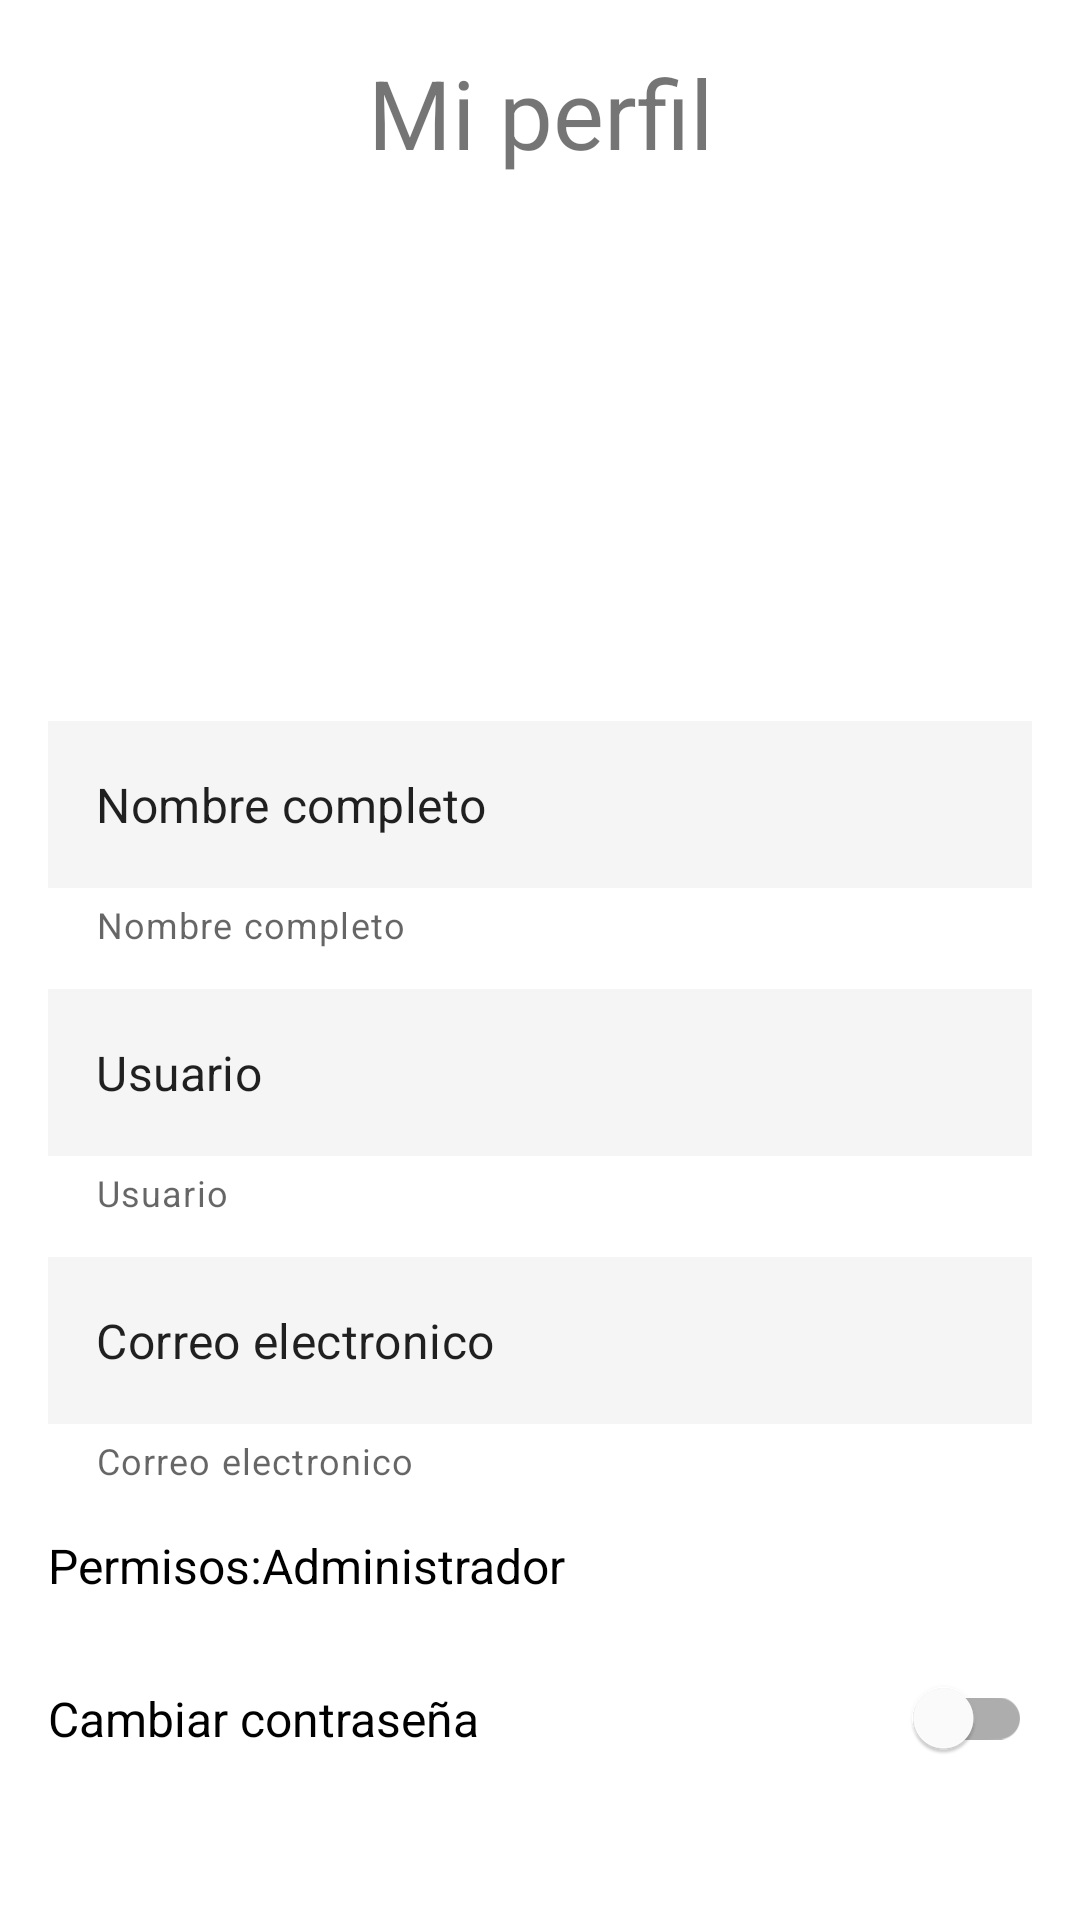

Reconstruct the res/layout file that produces this screen, plus the resources it refers to.
<!-- AndroidManifest.xml: application theme Theme.InicioDeSesion -->
<!-- res/layout/fragment_perfil.xml -->
<?xml version="1.0" encoding="utf-8"?>
<ScrollView xmlns:android="http://schemas.android.com/apk/res/android"
    xmlns:app="http://schemas.android.com/apk/res-auto"
    xmlns:tools="http://schemas.android.com/tools"
    android:layout_width="match_parent"
    android:layout_height="match_parent"
    android:padding="16dp"
    tools:context=".ui.perfil.PerfilFragment">

    <androidx.constraintlayout.widget.ConstraintLayout
        android:layout_width="match_parent"
        android:layout_height="wrap_content">

        <TextView
            android:id="@+id/tv_mi_perfil"
            android:layout_width="wrap_content"
            android:layout_height="wrap_content"
            android:text="@string/mi_perfil"
            android:textSize="32sp"
            app:layout_constraintStart_toStartOf="parent"
            app:layout_constraintEnd_toEndOf="parent"
            app:layout_constraintTop_toTopOf="parent"/>

        <com.google.android.material.imageview.ShapeableImageView
            android:id="@+id/iv_imagen_perfil"
            android:layout_width="120dp"
            android:layout_height="120dp"
            android:layout_marginTop="16dp"
            tools:background="@android:color/holo_blue_bright"
            app:shapeAppearance="@style/RoundedImageView"
            app:layout_constraintTop_toBottomOf="@id/tv_mi_perfil"
            app:layout_constraintStart_toStartOf="parent"
            app:layout_constraintEnd_toEndOf="parent" />

        <ImageView
            android:id="@+id/iv_editar_imagen"
            android:layout_width="35dp"
            android:layout_height="35dp"
            android:contentDescription="@string/imagen_de_perfil"
            tools:background="@color/black"
            app:layout_constraintEnd_toEndOf="@id/iv_imagen_perfil"
            app:layout_constraintBottom_toBottomOf="@id/iv_imagen_perfil"/>

        <LinearLayout
            android:layout_width="match_parent"
            android:layout_height="wrap_content"
            android:layout_marginTop="32dp"
            android:orientation="vertical"
            app:layout_constraintTop_toBottomOf="@id/iv_imagen_perfil">

            <com.google.android.material.textfield.TextInputLayout
                android:layout_width="match_parent"
                android:layout_height="wrap_content"
                style="@style/Widget.MaterialComponents.TextInputLayout.OutlinedBox"
                android:layout_marginTop="8dp"
                app:startIconTint="@color/black"
                app:boxStrokeColor="@color/black"
                app:helperText="@string/nombre_completo"
                app:boxStrokeWidthFocused="2dp">

                <com.google.android.material.textfield.TextInputEditText
                    android:id="@+id/ti_nombre_perfil"
                    android:layout_width="match_parent"
                    android:layout_height="wrap_content"
                    android:focusable="false"
                    android:inputType="text"
                    android:background="@color/grayLight"
                    android:text="@string/nombre_completo"/>

            </com.google.android.material.textfield.TextInputLayout>

            <com.google.android.material.textfield.TextInputLayout
                android:layout_width="match_parent"
                android:layout_height="wrap_content"
                style="@style/Widget.MaterialComponents.TextInputLayout.OutlinedBox"
                android:layout_marginTop="8dp"
                app:startIconTint="@color/black"
                app:boxStrokeColor="@color/black"
                app:helperText="@string/usuario"
                app:boxStrokeWidthFocused="2dp">

                <com.google.android.material.textfield.TextInputEditText
                    android:id="@+id/ti_usuario_perfil"
                    android:layout_width="match_parent"
                    android:layout_height="wrap_content"
                    android:inputType="text"
                    android:focusable="false"
                    android:background="@color/grayLight"
                    android:text="@string/usuario"/>

            </com.google.android.material.textfield.TextInputLayout>

            <com.google.android.material.textfield.TextInputLayout
                android:layout_width="match_parent"
                android:layout_height="wrap_content"
                style="@style/Widget.MaterialComponents.TextInputLayout.OutlinedBox"
                android:layout_marginTop="8dp"
                app:startIconTint="@color/black"
                app:boxStrokeColor="@color/black"
                app:helperText="@string/correo_electronico"
                app:boxStrokeWidthFocused="2dp">

                <com.google.android.material.textfield.TextInputEditText
                    android:id="@+id/ti_correo_perfil"
                    android:layout_width="match_parent"
                    android:layout_height="wrap_content"
                    android:inputType="text"
                    android:focusable="false"
                    android:background="@color/grayLight"
                    android:text="@string/correo_electronico"/>

            </com.google.android.material.textfield.TextInputLayout>

            <LinearLayout
                android:layout_width="match_parent"
                android:layout_height="wrap_content"
                android:orientation="horizontal"
                android:layout_marginTop="16dp">

                <TextView
                    android:layout_width="wrap_content"
                    android:layout_height="wrap_content"
                    android:text="@string/permisos"
                    android:textSize="16sp"
                    android:textColor="@color/black" />

                <TextView
                    android:id="@+id/tv_permisos_perfil"
                    android:layout_width="wrap_content"
                    android:layout_height="wrap_content"
                    android:text="@string/administrador"
                    android:textSize="16sp"
                    android:textColor="@color/black" />

            </LinearLayout>

            <androidx.constraintlayout.widget.ConstraintLayout
                android:layout_width="match_parent"
                android:layout_height="wrap_content"
                android:orientation="horizontal"
                android:layout_marginTop="16dp"
                >

                <TextView
                    android:layout_width="wrap_content"
                    android:layout_height="wrap_content"
                    android:text="@string/change_password"
                    android:textSize="16sp"
                    android:textColor="@color/black"
                    app:layout_constraintStart_toStartOf="parent"
                    app:layout_constraintTop_toTopOf="parent"
                    app:layout_constraintBottom_toBottomOf="parent"/>

                <com.google.android.material.switchmaterial.SwitchMaterial
                    android:id="@+id/sw_contrasenia_perfil"
                    android:layout_width="wrap_content"
                    android:layout_height="wrap_content"
                    app:layout_constraintEnd_toEndOf="parent"
                    app:layout_constraintTop_toTopOf="parent"/>

            </androidx.constraintlayout.widget.ConstraintLayout>

            <LinearLayout
                android:id="@+id/lly_contrasenia_perfil"
                android:layout_width="match_parent"
                android:layout_height="wrap_content"
                android:orientation="vertical"
                android:visibility="gone"
                tools:visibility="visible">

                <com.google.android.material.textfield.TextInputLayout
                    android:id="@+id/til_contrasenia_actual_perfil"
                    android:layout_width="match_parent"
                    android:layout_height="wrap_content"
                    style="@style/Widget.MaterialComponents.TextInputLayout.OutlinedBox"
                    android:layout_marginTop="8dp"
                    app:startIconTint="@color/black"
                    app:boxStrokeColor="@color/black"
                    app:boxStrokeWidthFocused="2dp">

                    <com.google.android.material.textfield.TextInputEditText
                        android:layout_width="match_parent"
                        android:layout_height="wrap_content"
                        android:inputType="text"
                        android:hint="@string/currently_password"/>

                </com.google.android.material.textfield.TextInputLayout>

                <com.google.android.material.textfield.TextInputLayout
                    android:id="@+id/til_nueva_contrasenia_perfil"
                    android:layout_width="match_parent"
                    android:layout_height="wrap_content"
                    style="@style/Widget.MaterialComponents.TextInputLayout.OutlinedBox"
                    android:layout_marginTop="8dp"
                    app:startIconTint="@color/black"
                    app:boxStrokeColor="@color/black"
                    app:boxStrokeWidthFocused="2dp">

                    <com.google.android.material.textfield.TextInputEditText
                        android:layout_width="match_parent"
                        android:layout_height="wrap_content"
                        android:inputType="text"
                        android:hint="@string/new_password"/>

                </com.google.android.material.textfield.TextInputLayout>

                <com.google.android.material.textfield.TextInputLayout
                    android:id="@+id/til_conf_contrasenia_perfil"
                    android:layout_width="match_parent"
                    android:layout_height="wrap_content"
                    style="@style/Widget.MaterialComponents.TextInputLayout.OutlinedBox"
                    android:layout_marginTop="8dp"
                    app:startIconTint="@color/black"
                    app:boxStrokeColor="@color/black"
                    app:boxStrokeWidthFocused="2dp">

                    <com.google.android.material.textfield.TextInputEditText
                        android:layout_width="match_parent"
                        android:layout_height="wrap_content"
                        android:inputType="text"
                        android:hint="@string/confirmar_password"/>

                </com.google.android.material.textfield.TextInputLayout>

                <com.google.android.material.button.MaterialButton
                    android:id="@+id/btn_actualizar_perfil"
                    android:layout_width="wrap_content"
                    android:layout_height="wrap_content"
                    android:text="@string/update_password"
                    android:layout_marginTop="16dp"
                    android:layout_gravity="center_horizontal"/>

            </LinearLayout>

        </LinearLayout>

    </androidx.constraintlayout.widget.ConstraintLayout>

</ScrollView>
<!-- resources referenced by this layout -->
<resources>
  <color name="black">#FF000000</color>
  <color name="grayLight">#f5f5f5</color>
  <string name="administrador">Administrador</string>
  <string name="change_password">Cambiar contraseña</string>
  <string name="confirmar_password">Confirmar contraseña</string>
  <string name="correo_electronico">Correo electronico</string>
  <string name="currently_password">Contraseña actual</string>
  <string name="imagen_de_perfil">Imagen de perfil</string>
  <string name="mi_perfil">Mi perfil</string>
  <string name="new_password">Nueva contraseña</string>
  <string name="nombre_completo">Nombre completo</string>
  <string name="permisos">Permisos:</string>
  <string name="update_password">Actualizar contraseña</string>
  <string name="usuario">Usuario</string>
  <style name="RoundedImageView" parent="">
          <item name="cornerFamily">rounded</item>
          <item name="cornerSize">50%</item> 
          
          
      </style>
  <style name="Theme.InicioDeSesion" parent="Theme.MaterialComponents.DayNight.DarkActionBar">
          
          <item name="colorPrimary">@color/colorMain</item>
          <item name="colorPrimaryVariant">@color/colorMain</item>
          <item name="colorOnPrimary">@color/white</item>
          
          <item name="colorSecondary">@color/colorMain</item>
          <item name="colorSecondaryVariant">@color/colorMain</item>
          <item name="colorOnSecondary">@color/white</item>
          
          <item name="android:statusBarColor">@color/colorMain</item>
          
      </style>
  <color name="colorMain">#26a1f4</color>
  <color name="white">#FFFFFFFF</color>
</resources>
